Run: headless pygame with SDL's dummy video driver; simulated clock (each Clock.tick advances the game by its frame time, no real sleeping); random seed 0; keys injected as events and as key.get_pressed() state; mouse plan: one left click at the window centre at the start of phase 2, then a move to the lower-right quarter at the start of phase 3.
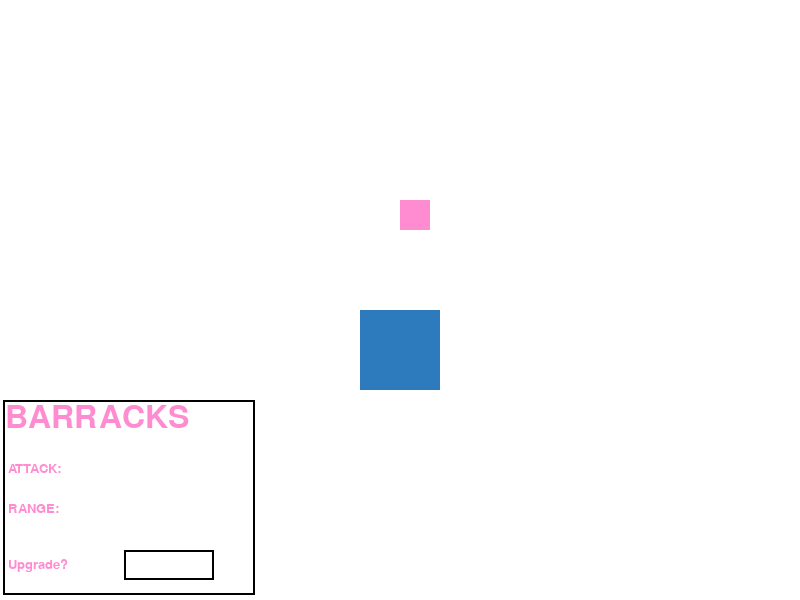
Frame 1 of 4 · flips 1–60 · no input
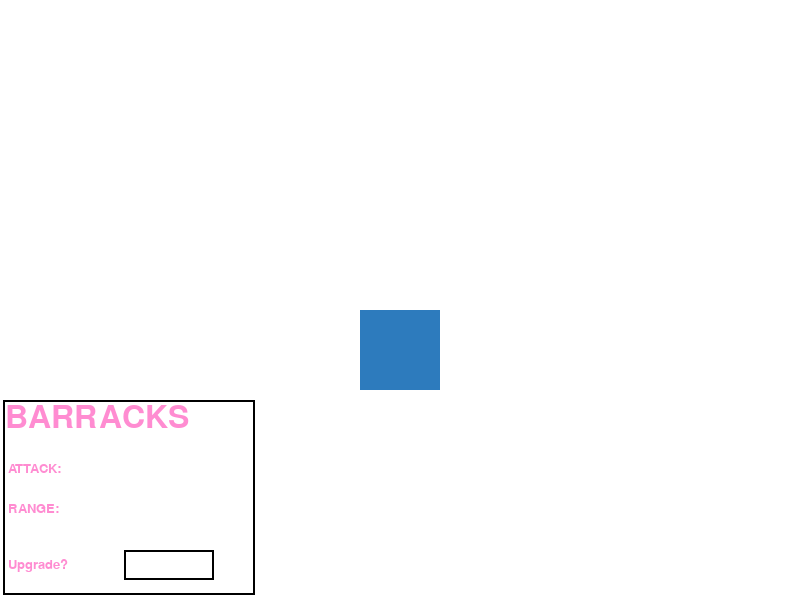
Frame 2 of 4 · flips 61–180 · clicked the window centre · tapped SPACE, RETURN · held RIGHT (→), D
Frame 3 of 4 · flips 181–300 · moved the mouse to the lower-right quarter · held DOWN (↓), S · screen unchanged from frame 2, image omitted
Frame 4 of 4 · flips 301–420 · held LEFT (←), A, UP (↑), W · screen unchanged from frame 3, image omitted

The pygame program that drew these frames:

#Range.py
from pygame import *
from math import *
from random import *
screen=display.set_mode((800,600))
RED=(255,0,0)   
GREEN=(0,255,0)
BLACK=(0,0,0)
WHITE=(255,255,255)

X=0
Y=1
ATK=2
M=3
R=3
HP=4
UCOST=4
PRIZE=5
     #  x   y  atk m  hp
enemy=[[100,200,10, 5,600, 100]]
    #     x   y  Atk  range  upgrade cost
soldier=[400,350, 10, 150,   100 ]

enemyRect=[Rect(int(enemy[i][X]),int(enemy[i][Y]),30,30) for i in range(len(enemy))]
hubRect=Rect(3,400,252,195)
upgradeRect=Rect(124,550,90,30)
money=400
font.init()
stencilFont1=font.SysFont("stencil",47)
stencilFont2=font.SysFont("stencil",20)
stencilFont3=font.SysFont("stencil",14)

soldierDisplay=False

def drawScene(enemy,defense):
    global soldierDisplay
    screen.fill(WHITE)
    for  i in range(len(enemy)):
        enemy[i][X]+=enemy[i][M]
        if enemy[i][X]<30 or enemy[i][X]>770:
            enemy[i][M]*=-1
    enemyRect=[Rect(int(enemy[i][X]),int(enemy[i][Y]),30,30) for i in range(len(enemy))] 
    for i in range(len(enemyRect)):
        draw.rect(screen,(255,140,209),enemyRect[i])
    draw.rect(screen,(45,123,189),(360,310,80,80)) #soldier x is starting pos of x+1/2 width, y is starting pos of y+1/2 length
    draw.rect(screen,BLACK,hubRect,2)
    draw.rect(screen,BLACK,upgradeRect,2)
    if upgradeRect.collidepoint(mx,my):
        draw.rect(screen,GREEN,upgradeRect,2)
    screen.blit(stencilFont1.render("BARRACKS",True,(255,140,209)),(5,402))
    screen.blit(stencilFont2.render("ATTACK:",True,(255,140,209)),(8,462))
    screen.blit(stencilFont2.render("RANGE:",True,(255,140,209)),(8,502))
    screen.blit(stencilFont2.render("Upgrade?",True,(255,140,209)),(8,558))

    
    dist=sqrt((int(soldier[X])-mx)**2+(int(soldier[Y])-my)**2)
    if dist<=45:
        print("showing")
        draw.circle(screen,BLACK,(int(soldier[X]),int(soldier[Y])),int(soldier[R]),2)
        if mb[0]==1:
            soldierDisplay=True
    if soldierDisplay:
         screen.blit(stencilFont3.render("%2i ---> %2i" '''(%soldier[ATK],%soldier[ATK]+5)''',True,(255,140,209)),(20,462))
        
    display.flip()
    
def upgrade(soldier):
    if upgradeRect.collidepoint(mx,my):
        draw.rect(screen,GREEN,upgradeRect,2)
    dist=sqrt((int(soldier[X])-mx)**2+(int(soldier[Y])-my)**2)
    if dist<=180:
        if mb[0]==1:
            soldier[ATK]+=10
    

def checkRange(enemy,defense):
    global money
    enemyRect=[Rect(int(enemy[i][X]),int(enemy[i][Y]),30,30) for i in range(len(enemy))]
    for i in range(len(enemy)):
        dist=sqrt((int(soldier[X])-(enemyRect[i][0]+enemyRect[i][2]//2))**2+(int(soldier[Y])-(enemyRect[i][1]+enemyRect[i][3]//2))**2)
        #print(dist)
        #print(enemy[i][HP])
        if dist<=180:
            enemy[i][HP]-=soldier[2]
            if enemy[i][HP]<=0:
                money+=enemy[i][PRIZE]
                print(money)
                del enemy[i]


myglock=time.Clock()
running=True
while running:
    click=False
    for evt in event.get():
        if evt.type==QUIT:
            running=False
        if evt.type==MOUSEBUTTONDOWN:
            click=True

    mb=mouse.get_pressed()
    mx,my=mouse.get_pos()

    drawScene(enemy,soldier)
    upgrade(soldier)
    checkRange(enemy,soldier)
    myglock.tick(10)
print("Chris is gay")
quit()
